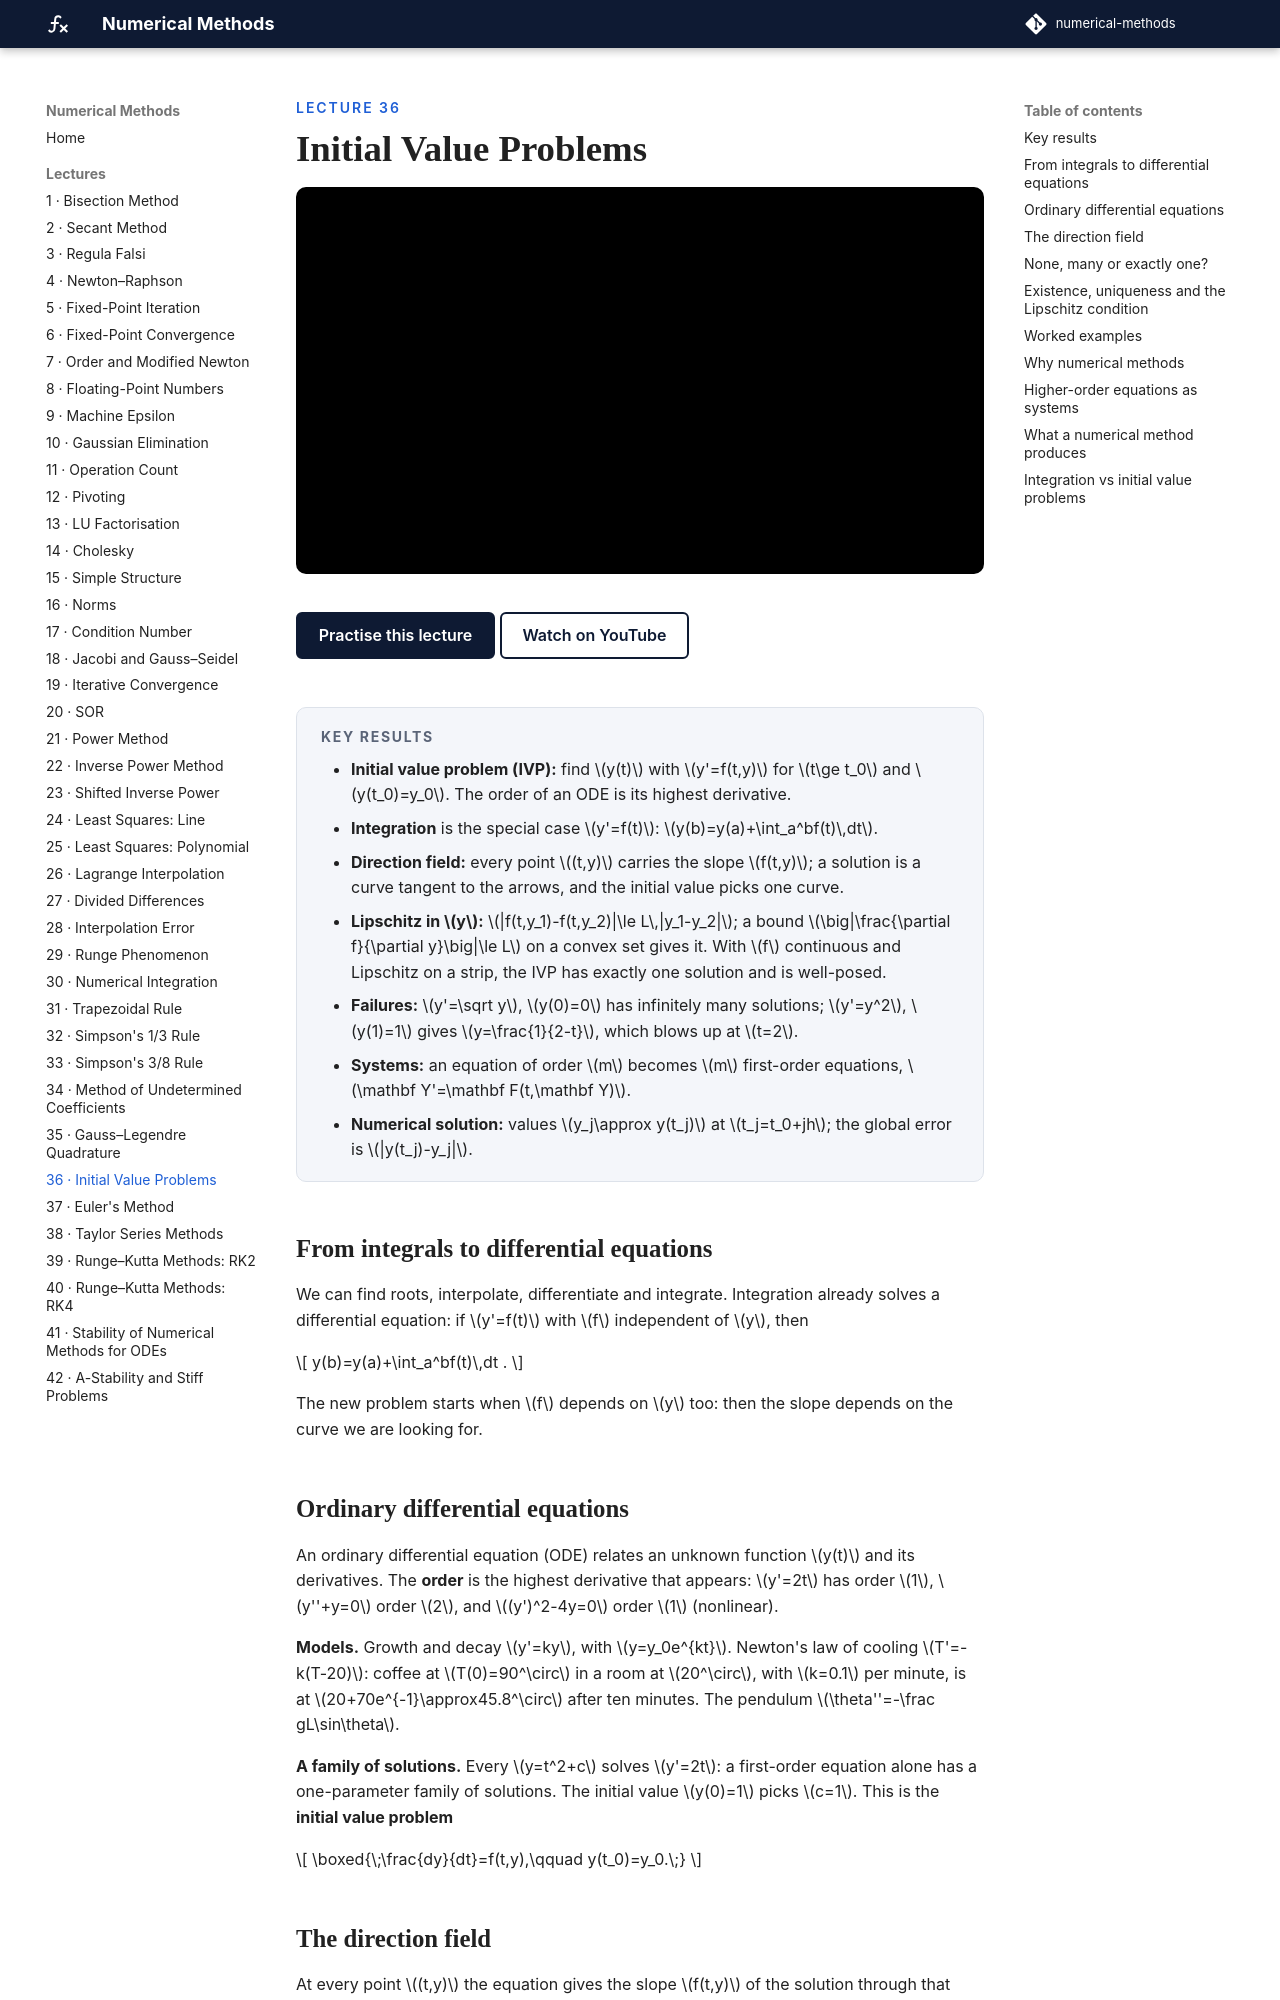

repository: biswarupbiswas/numerical-methods · page: lectures/lec36-ode-intro/index.html · generator: mkdocs

---
title: "Initial Value Problems"
---

<p class="nm-eyebrow">Lecture 36</p>

# Initial Value Problems

<iframe class="nm-video" src="https://www.youtube-nocookie.com/embed/9cAHjFyZieg" title="Lecture 36: Initial Value Problems" allow="accelerometer; clipboard-write; encrypted-media; gyroscope; picture-in-picture; web-share" referrerpolicy="strict-origin-when-cross-origin" allowfullscreen></iframe>

<div class="nm-actions" markdown>
[Practise this lecture](../practice/lec36_ode_intro.html){ .md-button .md-button--primary }
[Watch on YouTube](https://www.youtube.com/watch?v=9cAHjFyZieg){ .md-button }
</div>

<div class="nm-key" markdown>
#### Key results
- **Initial value problem (IVP):** find \(y(t)\) with \(y'=f(t,y)\) for \(t\ge t_0\) and \(y(t_0)=y_0\). The order of an ODE is its highest derivative.
- **Integration** is the special case \(y'=f(t)\): \(y(b)=y(a)+\int_a^bf(t)\,dt\).
- **Direction field:** every point \((t,y)\) carries the slope \(f(t,y)\); a solution is a curve tangent to the arrows, and the initial value picks one curve.
- **Lipschitz in \(y\):** \(|f(t,y_1)-f(t,y_2)|\le L\,|y_1-y_2|\); a bound \(\big|\frac{\partial f}{\partial y}\big|\le L\) on a convex set gives it. With \(f\) continuous and Lipschitz on a strip, the IVP has exactly one solution and is well-posed.
- **Failures:** \(y'=\sqrt y\), \(y(0)=0\) has infinitely many solutions; \(y'=y^2\), \(y(1)=1\) gives \(y=\frac{1}{2-t}\), which blows up at \(t=2\).
- **Systems:** an equation of order \(m\) becomes \(m\) first-order equations, \(\mathbf Y'=\mathbf F(t,\mathbf Y)\).
- **Numerical solution:** values \(y_j\approx y(t_j)\) at \(t_j=t_0+jh\); the global error is \(|y(t_j)-y_j|\).
</div>

## From integrals to differential equations

We can find roots, interpolate, differentiate and integrate. Integration already solves a differential equation: if \(y'=f(t)\) with \(f\) independent of \(y\), then

\[
y(b)=y(a)+\int_a^bf(t)\,dt .
\]

The new problem starts when \(f\) depends on \(y\) too: then the slope depends on the curve we are looking for.

## Ordinary differential equations

An ordinary differential equation (ODE) relates an unknown function \(y(t)\) and its derivatives. The **order** is the highest derivative that appears: \(y'=2t\) has order \(1\), \(y''+y=0\) order \(2\), and \((y')^2-4y=0\) order \(1\) (nonlinear).

**Models.** Growth and decay \(y'=ky\), with \(y=y_0e^{kt}\). Newton's law of cooling \(T'=-k(T-20)\): coffee at \(T(0)=90^\circ\) in a room at \(20^\circ\), with \(k=0.1\) per minute, is at \(20+70e^{-1}\approx45.8^\circ\) after ten minutes. The pendulum \(\theta''=-\frac gL\sin\theta\).

**A family of solutions.** Every \(y=t^2+c\) solves \(y'=2t\): a first-order equation alone has a one-parameter family of solutions. The initial value \(y(0)=1\) picks \(c=1\). This is the **initial value problem**

\[
\boxed{\;\frac{dy}{dt}=f(t,y),\qquad y(t_0)=y_0.\;}
\]
